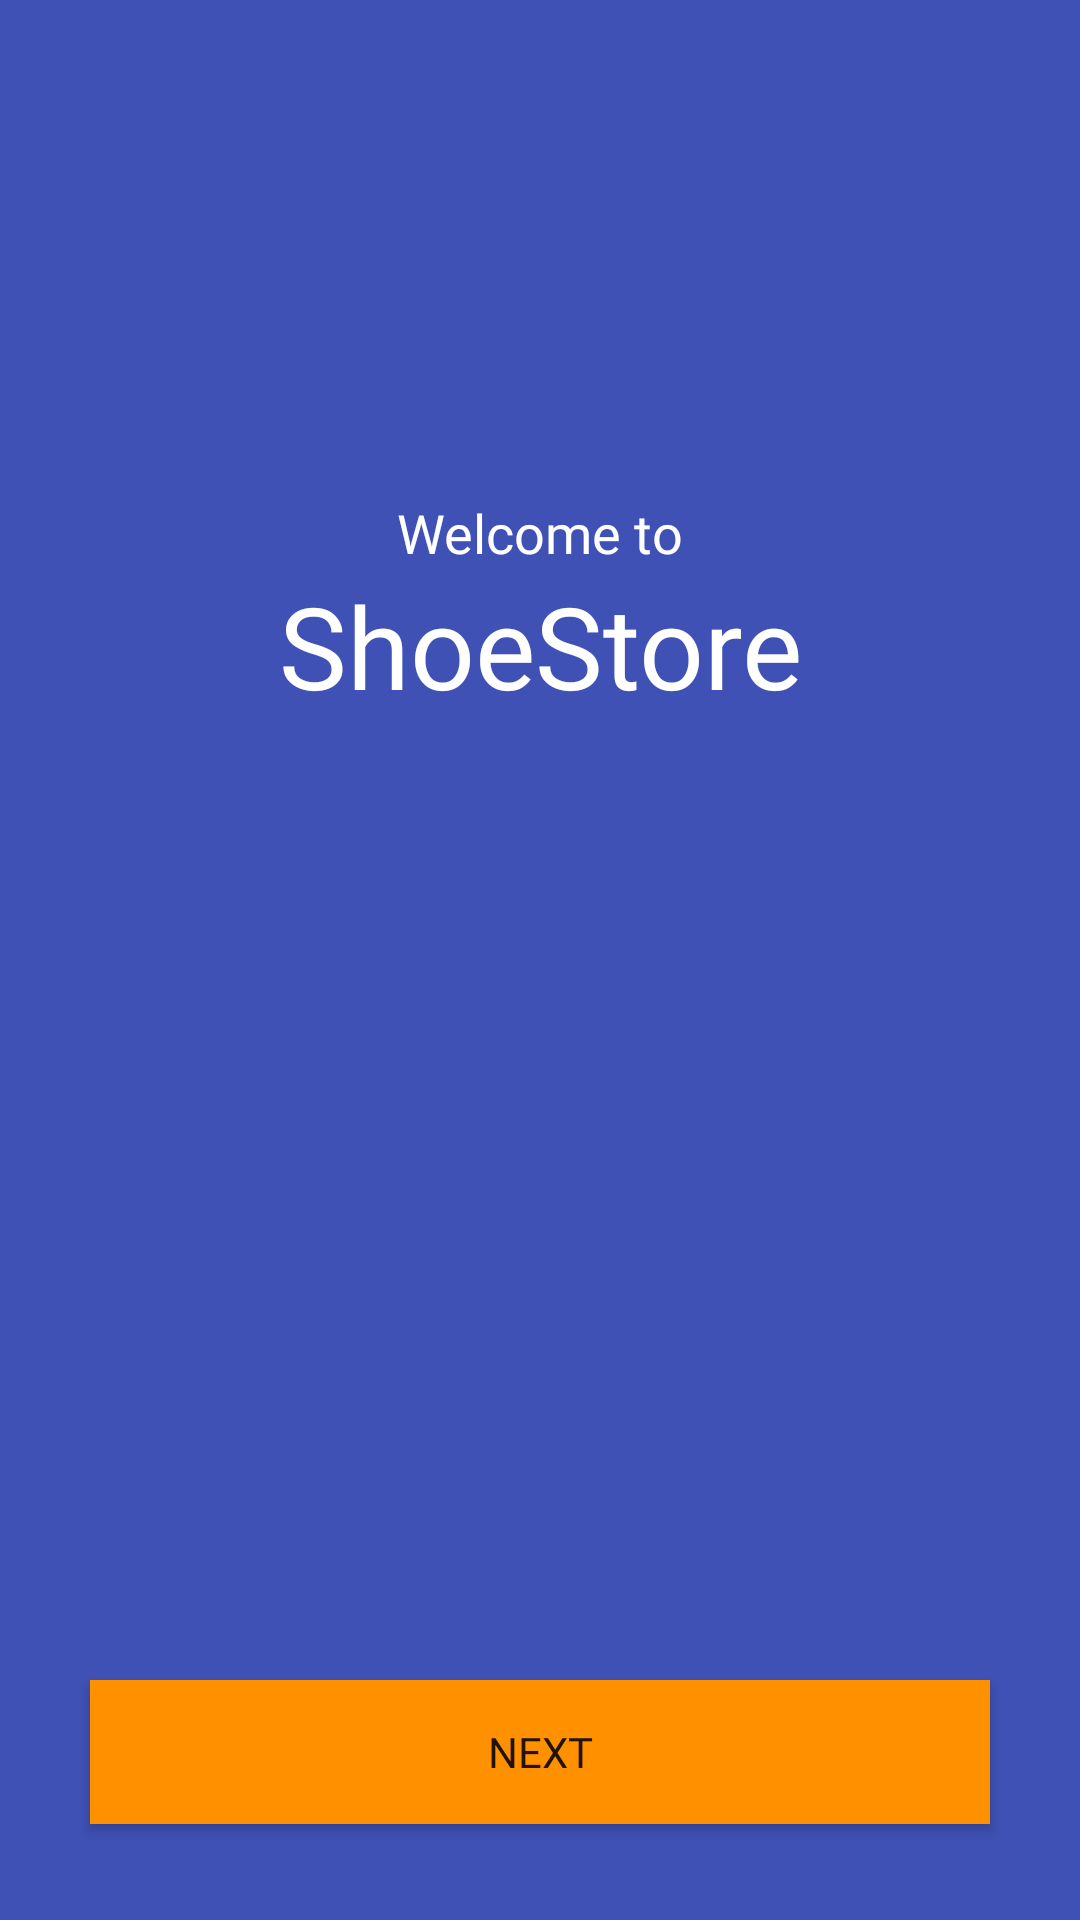

Reconstruct the res/layout file that produces this screen, plus the resources it refers to.
<!-- AndroidManifest.xml: application theme AppTheme.NoActionBar -->
<!-- res/layout/fragment_welcome.xml -->
<?xml version="1.0" encoding="utf-8"?>
<layout xmlns:android="http://schemas.android.com/apk/res/android"
    xmlns:app="http://schemas.android.com/apk/res-auto"
    xmlns:tools="http://schemas.android.com/tools"
    tools:context=".features.onboarding.presentation.pages.WelcomeFragment">

    <data>
        <variable
            name="mainViewModel"
            type="com.udacity.shoestore.MainViewModel" />
    </data>

    <androidx.constraintlayout.widget.ConstraintLayout
        android:layout_width="match_parent"
        android:layout_height="match_parent"
        android:background="@color/colorPrimary">

        <TextView
            android:id="@+id/app_title_text"
            android:layout_width="wrap_content"
            android:layout_height="wrap_content"
            android:fontFamily="@font/bungee_inline"
            android:text="@string/app_name"
            android:textColor="@android:color/white"
            android:textSize="@dimen/title_text_size"
            app:layout_constraintBottom_toBottomOf="parent"
            app:layout_constraintEnd_toEndOf="parent"
            app:layout_constraintStart_toStartOf="parent"
            app:layout_constraintTop_toBottomOf="@+id/welcome_text"
            app:layout_constraintVertical_chainStyle="packed" />

        <TextView
            android:id="@+id/welcome_text"
            android:layout_width="wrap_content"
            android:layout_height="wrap_content"
            android:layout_marginTop="@dimen/large_margin"
            android:fontFamily="@font/lato_bold"
            android:text="@string/welcome_to"
            android:textColor="@android:color/white"
            android:textSize="18sp"
            app:layout_constraintBottom_toTopOf="@+id/app_title_text"
            app:layout_constraintEnd_toEndOf="parent"
            app:layout_constraintStart_toStartOf="parent"
            app:layout_constraintTop_toTopOf="parent"
            app:layout_constraintVertical_bias="0.25"
            app:layout_constraintVertical_chainStyle="packed" />

        <Button
            android:id="@+id/next_button"
            android:layout_width="0dp"
            android:layout_height="wrap_content"
            android:layout_marginBottom="@dimen/large_margin"
            android:background="@color/colorAccent"
            android:fontFamily="@font/lato_bold"
            android:text="@string/next"
            app:layout_constraintBottom_toBottomOf="parent"
            app:layout_constraintEnd_toEndOf="parent"
            app:layout_constraintStart_toStartOf="parent"
            app:layout_constraintTop_toBottomOf="@+id/app_title_text"
            app:layout_constraintVertical_bias="1.0"
            app:layout_constraintWidth_max="300dp" />

    </androidx.constraintlayout.widget.ConstraintLayout>
</layout>
<!-- resources referenced by this layout -->
<resources>
  <color name="colorAccent">#FF9100</color>
  <color name="colorPrimary">#3F51B5</color>
  <dimen name="large_margin">32dp</dimen>
  <dimen name="title_text_size">38sp</dimen>
  <string name="app_name">ShoeStore</string>
  <string name="next">Next</string>
  <string name="welcome_to">Welcome to</string>
  <style name="AppTheme.NoActionBar">
          <item name="windowActionBar">false</item>
          <item name="windowNoTitle">true</item>
      </style>
</resources>
